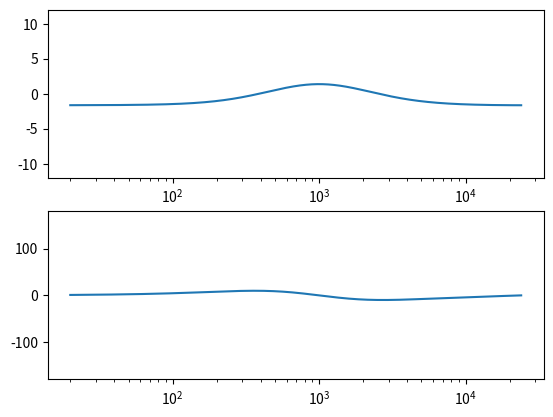

Here is the Python script that generated this plot:
import numpy as np
import matplotlib.pyplot as plt

""" 
Prototype d'un filtre "focus", basé sur un passe-tout. La mise en action du filtre amplifie autour de la fréquence de coupure et atténue le reste du signal. Plus l'amplification est importante, plus le facteur de qualité diminue.
"""

fs = 48000
ts = 1/fs
r=0.9

f = np.arange(20,fs/2,1)
z = np.exp(1j*2*np.pi*f*ts)

fc = 1000
g_db=3
g=(np.power(10,g_db/20)-1)/2.4
Q = 0.6*(1-g)
K = np.tan(np.pi*fc/fs)

a=[1,2*Q*(np.power(K,2)-1)/(np.power(K,2)*Q+K+Q),(np.power(K,2)*Q-K+Q)/(np.power(K,2)*Q+K+Q)]
b=[a[2],a[1],a[0]]


H = 1-g*(b[0]+b[1]*np.power(z,-1)+b[2]*np.power(z,-2))/(a[0]+a[1]*np.power(z,-1)+a[2]*np.power(z,-2))#((z-z1)*(z-z2))/((z-p1)*(z-p2))
print(20*np.log10(np.abs(H[980]))-20*np.log10(np.abs(H[0])))

fig, axs = plt.subplots(nrows=2)
axs[0].plot(f,20*np.log10(np.abs(H)))
axs[1].plot(f,180*np.angle(H)/np.pi)
axs[0].set_xscale('log')
axs[0].set_ylim(-12,+12)
axs[1].set_xscale('log')
axs[1].set_ylim(-180,180)
plt.show()